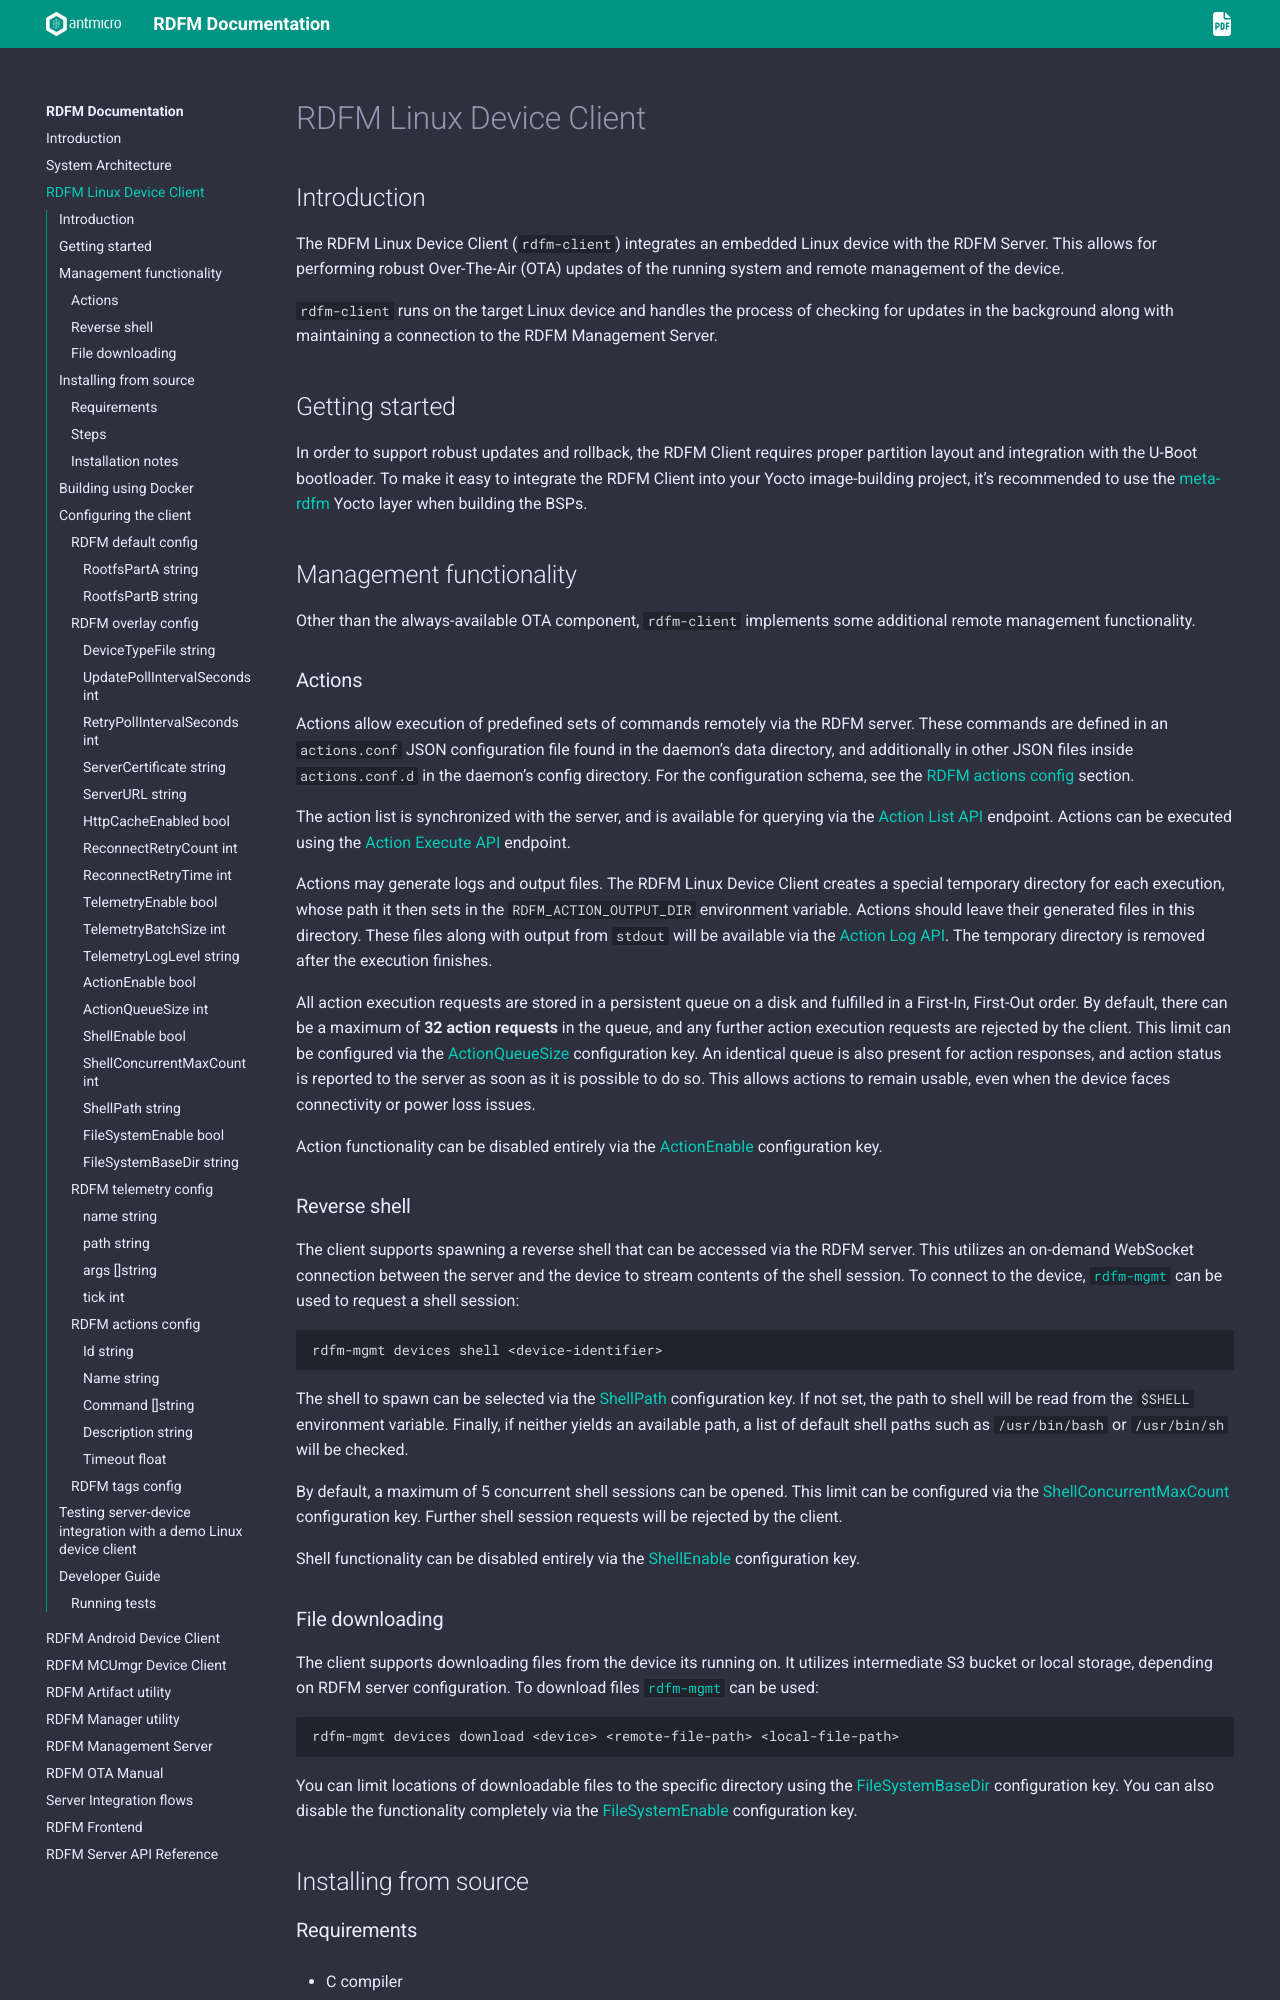

repository: antmicro/rdfm · page: rdfm_linux_device_client.html · generator: sphinx

# RDFM Linux Device Client

## Introduction

The RDFM Linux Device Client (`rdfm-client`) integrates an embedded Linux device with the RDFM Server.
This allows for performing robust Over-The-Air (OTA) updates of the running system and remote management of the device.

`rdfm-client` runs on the target Linux device and handles the process of checking for updates in the background along with maintaining a connection to the RDFM Management Server.

## Getting started

In order to support robust updates and rollback, the RDFM Client requires proper partition layout and integration with the U-Boot bootloader. To make it easy to integrate the RDFM Client into your Yocto image-building project, it's recommended to use the [meta-rdfm](https://github.com/antmicro/meta-antmicro/tree/master/meta-rdfm) Yocto layer when building the BSPs.

## Management functionality

Other than the always-available OTA component, `rdfm-client` implements some additional remote management functionality.

### Actions

Actions allow execution of predefined sets of commands remotely via the RDFM server.
These commands are defined in an `actions.conf` JSON configuration file found in the daemon's data directory, and additionally in other JSON files inside `actions.conf.d` in the daemon's config directory.
For the configuration schema, see the [RDFM actions config](#rdfm-actions-config) section.

The action list is synchronized with the server, and is available for querying via the [Action List API](api.rst#get--api-v2-devices-\(string-mac_address\)-action-list) endpoint.
Actions can be executed using the [Action Execute API](api.rst#get--api-v2-devices-(string-mac_address)-action-exec-(string-action_id)) endpoint.

Actions may generate logs and output files.
The RDFM Linux Device Client creates a special temporary directory for each execution, whose path it then sets in the `RDFM_ACTION_OUTPUT_DIR` environment variable.
Actions should leave their generated files in this directory.
These files along with output from `stdout` will be available via the [Action Log API](api.rst#get--api-v2-devices-\(string-mac_address\)-action-log).
The temporary directory is removed after the execution finishes.

All action execution requests are stored in a persistent queue on a disk and fulfilled in a First-In, First-Out order.
By default, there can be a maximum of **32 action requests** in the queue, and any further action execution requests are rejected by the client.
This limit can be configured via the [ActionQueueSize](#actionqueuesize-int) configuration key.
An identical queue is also present for action responses, and action status is reported to the server as soon as it is possible to do so.
This allows actions to remain usable, even when the device faces connectivity or power loss issues.

Action functionality can be disabled entirely via the [ActionEnable](#actionenable-bool) configuration key.
